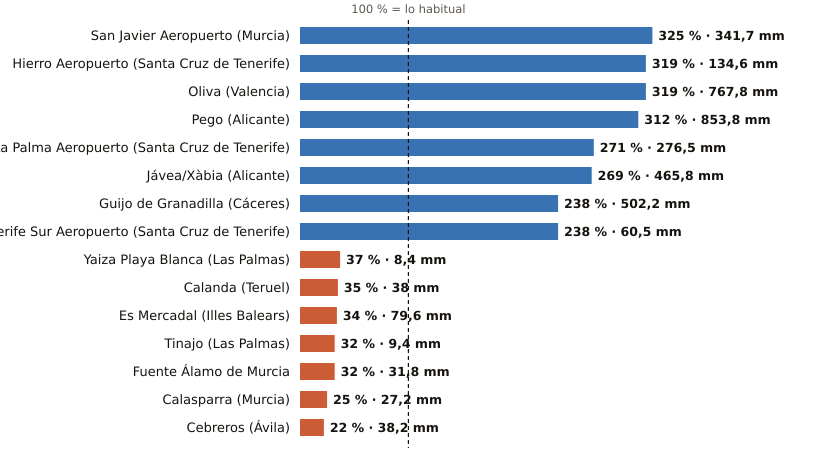

Data behind this chart, as committed beside it:
estacion, provincia, indicativo, mm_otono, referencia_mm, pct, periodo_referencia, hasta, hora
San Javier Aeropuerto, Murcia, 7031X, 341.7, 105.0, 325, 2011-2025, 2026-11-24, 12
Hierro Aeropuerto, Santa Cruz de Tenerife, C929I, 134.6, 42.2, 319, 1991-2020, 2026-11-24, 12
Oliva, Valencia, 8058X, 767.8, 240.5, 319, 1991-2020, 2026-11-24, 12
Pego, Alicante, 8057C, 853.8, 273.7, 312, 2011-2025, 2026-11-24, 8
La Palma Aeropuerto, Santa Cruz de Tenerife, C139E, 276.5, 102.2, 271, 1991-2020, 2026-11-24, 11
Jávea/Xàbia, Alicante, 8050X, 465.8, 172.9, 269, 1997-2025, 2026-11-24, 12
Guijo de Granadilla, Cáceres, 3503, 502.2, 210.9, 238, 1991-2025, 2026-11-24, 12
Tenerife Sur Aeropuerto, Santa Cruz de Tenerife, C429I, 60.5, 25.4, 238, 1991-2020, 2026-11-24, 11
Yaiza Playa Blanca, Las Palmas, C019V, 8.4, 23.0, 37, 1991-2020, 2026-11-24, 10
Calanda, Teruel, 9569A, 38.0, 108.7, 35, 1991-2020, 2026-11-24, 12
Es Mercadal, Illes Balears, B825B, 79.6, 237.2, 34, 2009-2025, 2026-11-24, 12
Tinajo, Las Palmas, C048W, 9.4, 29.8, 32, 2010-2025, 2026-11-24, 10
Fuente Álamo de Murcia, Murcia, 7023X, 31.8, 99.2, 32, 2008-2025, 2026-11-24, 10
Calasparra, Murcia, 7121A, 27.2, 107.0, 25, 2008-2025, 2026-11-24, 11
Cebreros, Ávila, 3337U, 38.2, 173.4, 22, 2010-2025, 2026-11-24, 12
